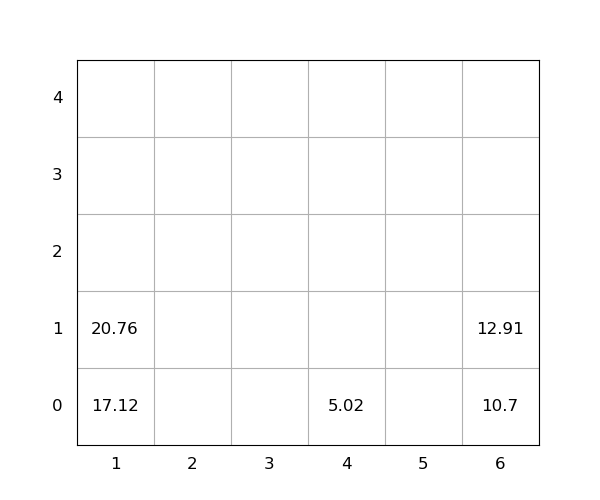

Source data for this figure (header and first rows):
idx, loc_x, loc_y, loc_z, weight, seq, emerg, reloc, size(ft)
1, 6, 0, 0, 10.7, 1, 0, 0, 20
2, 1, 0, 0, 17.12, 2, 0, 0, 20
3, 1, 0, 1, 20.76, 3, 0, 0, 20
4, 6, 0, 1, 12.91, 4, 0, 0, 20
5, 4, 0, 0, 5.02, 5, 0, 0, 20
